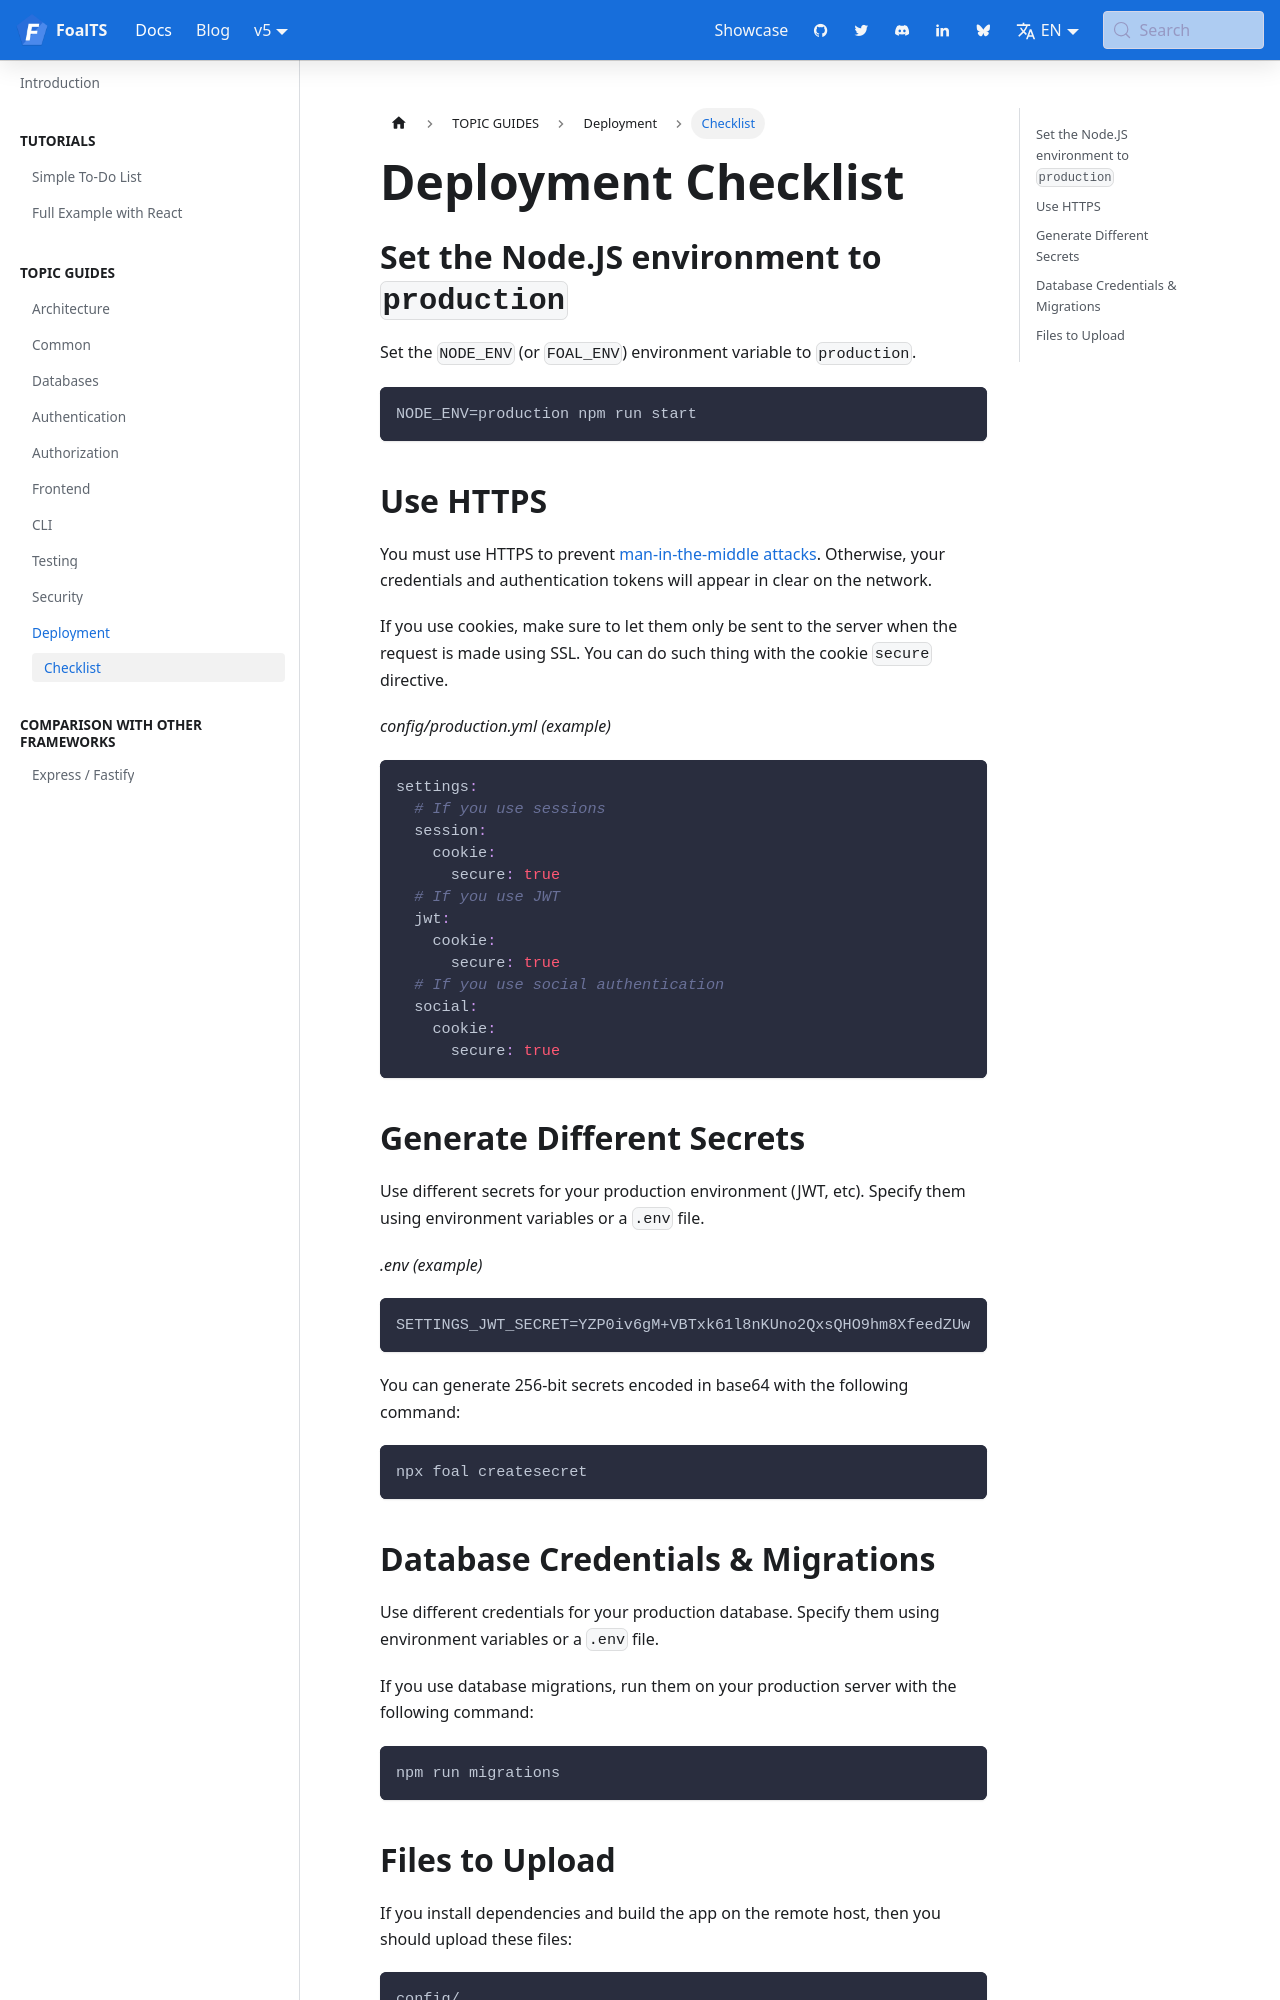

repository: FoalTS/foal · page: docs/deployment-and-environments/checklist/index.html · generator: docusaurus

---
title: Deployment Checklist
sidebar_label: Checklist
---


## Set the Node.JS environment to `production`

Set the `NODE_ENV` (or `FOAL_ENV`) environment variable to `production`.

```bash
NODE_ENV=production npm run start
```

## Use HTTPS

You must use HTTPS to prevent [man-in-the-middle attacks](https://en.wikipedia.org/wiki/Man-in-the-middle_attack). Otherwise, your credentials and authentication tokens will appear in clear on the network.

If you use cookies, make sure to let them only be sent to the server when the request is made using SSL. You can do such thing with the cookie `secure` directive.

*config/production.yml (example)*

```yaml
settings:
  # If you use sessions
  session:
    cookie:
      secure: true
  # If you use JWT
  jwt:
    cookie:
      secure: true
  # If you use social authentication
  social:
    cookie:
      secure: true
```


## Generate Different Secrets

Use different secrets for your production environment (JWT, etc). Specify them using environment variables or a `.env` file.

*.env (example)*
```
SETTINGS_JWT_SECRET=YZP0iv6gM+VBTxk61l8nKUno2QxsQHO9hm8XfeedZUw
```

You can generate 256-bit secrets encoded in base64 with the following command:

```bash
npx foal createsecret
```

## Database Credentials & Migrations

Use different credentials for your production database. Specify them using environment variables or a `.env` file.

If you use database migrations, run them on your production server with the following command:

```bash
npm run migrations
```
